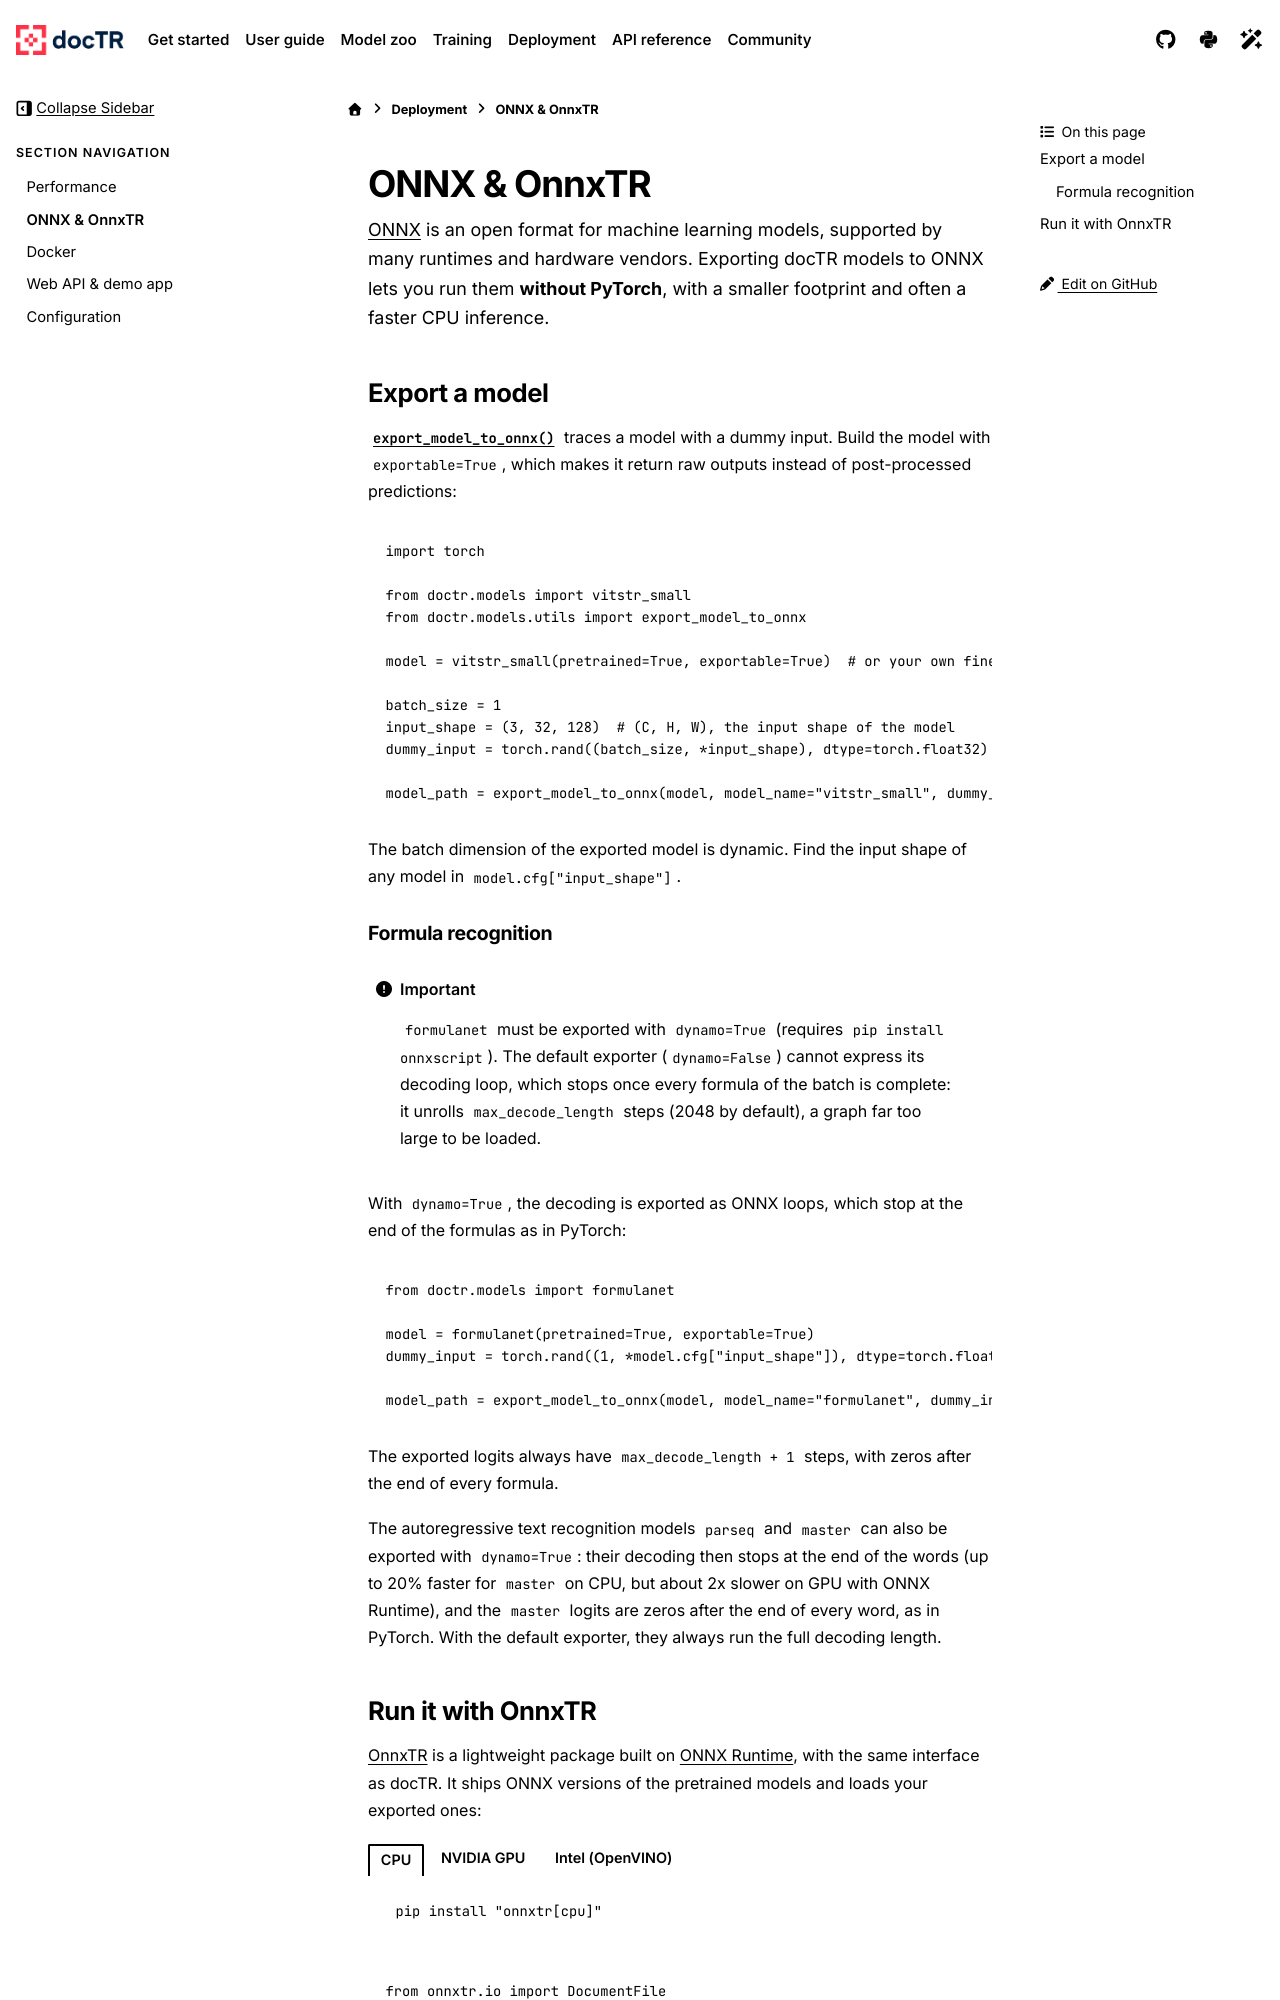

repository: mindee/doctr · page: deployment/onnx.html · generator: sphinx

# ONNX & OnnxTR

[ONNX](https://onnx.ai) is an open format for machine learning models, supported by many runtimes and hardware
vendors. Exporting docTR models to ONNX lets you run them **without PyTorch**, with a smaller footprint and
often a faster CPU inference.

## Export a model

{func}`~doctr.models.utils.export_model_to_onnx` traces a model with a dummy input. Build the model with
`exportable=True`, which makes it return raw outputs instead of post-processed predictions:

```python
import torch

from doctr.models import vitstr_small
from doctr.models.utils import export_model_to_onnx

model = vitstr_small(pretrained=True, exportable=True)  # or your own fine-tuned model

batch_size = 1
input_shape = (3, 32, 128)  # (C, H, W), the input shape of the model
dummy_input = torch.rand((batch_size, *input_shape), dtype=torch.float32)

model_path = export_model_to_onnx(model, model_name="vitstr_small", dummy_input=dummy_input)
```

The batch dimension of the exported model is dynamic. Find the input shape of any model in `model.cfg["input_shape"]`.

### Formula recognition

:::{important}
`formulanet` must be exported with `dynamo=True` (requires `pip install onnxscript`). The default exporter
(`dynamo=False`) cannot express its decoding loop, which stops once every formula of the batch is complete: it unrolls
`max_decode_length` steps (2048 by default), a graph far too large to be loaded.
:::

With `dynamo=True`, the decoding is exported as ONNX loops, which stop at the end of the formulas as in PyTorch:

```python
from doctr.models import formulanet

model = formulanet(pretrained=True, exportable=True)
dummy_input = torch.rand((1, *model.cfg["input_shape"]), dtype=torch.float32)

model_path = export_model_to_onnx(model, model_name="formulanet", dummy_input=dummy_input, dynamo=True)
```

The exported logits always have `max_decode_length + 1` steps, with zeros after the end of every formula.

The autoregressive text recognition models `parseq` and `master` can also be exported with `dynamo=True`: their
decoding then stops at the end of the words (up to 20% faster for `master` on CPU, but about 2x slower on GPU with
ONNX Runtime), and the `master` logits are zeros after the end of every word, as in PyTorch. With the default exporter,
they always run the full decoding length.
